Run: headless pygame with SDL's dummy video driver; simulated clock (each Clock.tick advances the game by its frame time, no real sleeping); random seed 0; keys injected as events and as key.get_pressed() state; no mouse input.
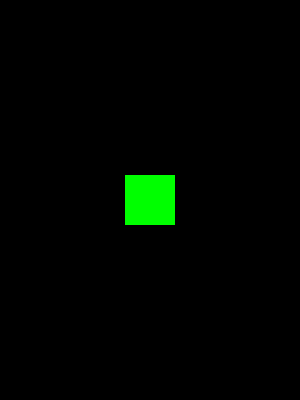
Frame 1 of 4 · flips 1–60 · no input
Frame 2 of 4 · flips 61–180 · tapped SPACE, RETURN · held RIGHT (→), D · screen unchanged from frame 1, image omitted
Frame 3 of 4 · flips 181–300 · held DOWN (↓), S · screen unchanged from frame 2, image omitted
Frame 4 of 4 · flips 301–420 · held LEFT (←), A, UP (↑), W · screen unchanged from frame 3, image omitted

The pygame program that drew these frames:

import pygame
import sys

width = 300
height = 400
fps = 30
black = (0,0,0)
white= (255,255,255)
red = (255,0,0)
green = (0,255,0)
blue = (0,0,255)
#text
def draw_text(surf, text, size, x, y):
    font_name = pygame.font.match_font('comic sans ms')
    font = pygame.font.Font(font_name, size)
    text_surface = font.render(text, True, white)
    text_rect = text_surface.get_rect()
    text_rect.midtop = (x, y)
    surf.blit(text_surface, text_rect)
#controller setup
pygame.joystick.init()
controller = pygame.joystick.get_count()
print(controller)#prints number of controller joysticks found
if controller > 0:
    controller = True#reuse controller value to hold that controllers are connected True
    joystick = pygame.joystick.Joystick(0)#uses only first joystick connected

class Player(pygame.sprite.Sprite):
    def __init__(self):
        pygame.sprite.Sprite.__init__(self)
        self.image = pygame.Surface((50,50))
        self.image.fill(green)
        self.rect = self.image.get_rect()
        self.rect.center = (width/2, height/2)
        self.speedx = 0
        self.speedy = 0
    def update(self):
        if controller == True:
            axis_x = (joystick.get_axis(0))#axis 0 is x axis left joystick
            axis_y = (joystick.get_axis(1))#axis 1 is y axis left joystick
            right_trigger = (joystick.get_axis(5))
            left_trigger = (joystick.get_axis(4))
            b_button = joystick.get_button(0)
            a_button = joystick.get_button(1)
            y_button = joystick.get_button(2)
            x_button = joystick.get_button(3)
            minus_button = joystick.get_button(4)
            home_button = joystick.get_button(5)
            plus_button = joystick.get_button(6)
            left_stick_click = joystick.get_button(7)#clicking left stick
            right_stick_click = joystick.get_button(8)#clicking right
            left_bumper = joystick.get_button(9)
            right_bumper = joystick.get_button(10)
            up_d_pad = joystick.get_button(11)
            down_d_pad =  joystick.get_button(12)
            left_d_pad = joystick.get_button(13)
            right_d_pad = joystick.get_button(14)
            if abs(axis_x) > 0.1:#prevent movement when no user input cause by controller inaccuracy
                self.speedx = 5*axis_x#multiplies 5 by joystick x coordinate to find speed
                self.speedy = 5*axis_y#multiplies 5 by joystick y coordinate to find speed
            if b_button == True:
                self.image.fill(red)
            if a_button == True:
                self.image.fill(blue)
            if left_trigger > 0:
                self.image.fill(green)
            if right_trigger > 0 :
                self.image.fill(white)
        self.rect.x += self.speedx
        self.rect.y += self.speedy
pygame.init()
pygame.mixer.init()
screen = pygame.display.set_mode((width,height))
pygame.display.set_caption("My Game")
clock = pygame.time.Clock()
all_sprites = pygame.sprite.Group()
player = Player()
all_sprites.add(player)
run = True
while run:
    clock.tick(fps)
    events = pygame.event.get()
    for event in events:
        if event.type == pygame.QUIT:
            pygame.quit()
            sys.exit()
    all_sprites.update()
    screen.fill(black)
    all_sprites.draw(screen)
    pygame.display.flip()
    
    
